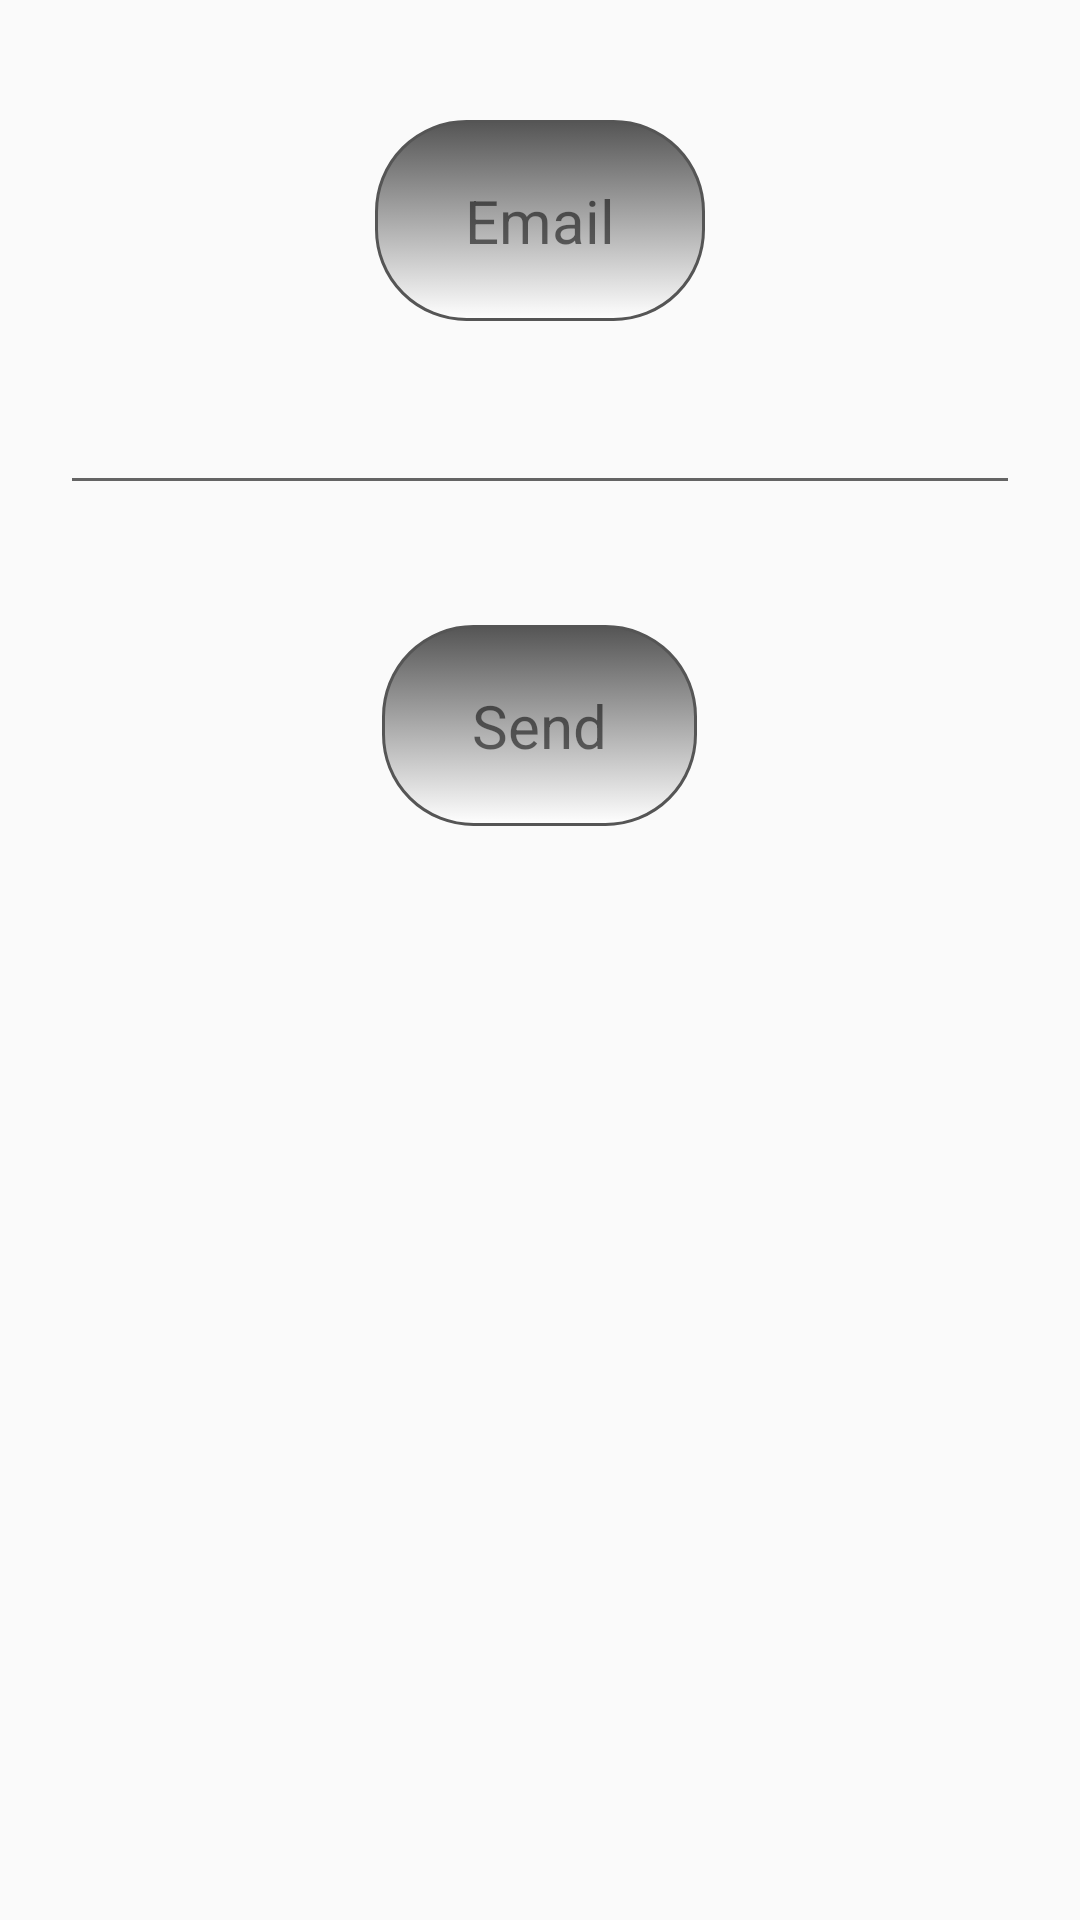

Android layout source for this screen:
<!-- AndroidManifest.xml: application theme AppTheme -->
<!-- res/layout/forgot_password_fragment.xml -->
<?xml version="1.0" encoding="utf-8"?>
<LinearLayout
    xmlns:android="http://schemas.android.com/apk/res/android"
    android:layout_width="match_parent"
    android:layout_height="wrap_content"
    android:orientation="vertical">


    <TextView
        android:layout_width="wrap_content"
        android:layout_height="wrap_content"
        android:background="@drawable/round_text_style"
        android:layout_marginTop="40dp"
        android:paddingLeft="30dp"
        android:paddingTop="20dp"
        android:paddingRight="30dp"
        android:paddingBottom="20dp"
        android:layout_gravity="center"
        android:text="Email"
        android:textSize="20sp" />

    <EditText
        android:layout_width="match_parent"
        android:layout_height="wrap_content"
        android:layout_margin="20dp"
        />


    <TextView
        android:layout_width="wrap_content"
        android:layout_height="wrap_content"
        android:layout_gravity="center"
        android:textSize="20sp"
        android:text="Send"
        android:background="@drawable/round_text_style"
        android:layout_marginTop="20dp"
        android:paddingLeft="30dp"
        android:paddingRight="30dp"
        android:paddingTop="20dp"
        android:paddingBottom="20dp"
        />



</LinearLayout>
<!-- resources referenced by this layout -->
<resources>
  <!-- drawable round_text_style (drawable) -->
  <?xml version="1.0" encoding="utf-8"?>
  <selector xmlns:android="http://schemas.android.com/apk/res/android">
      <item>
          <shape android:shape="rectangle"  >
              <corners android:radius="30dip" />
              <stroke android:width="1dip" android:color="#555555" />
              <gradient android:angle="-90" android:startColor="#555555" android:endColor="#ffffff" />
          </shape>
      </item>
  </selector>
  <style name="AppTheme" parent="Theme.AppCompat.Light.DarkActionBar">
          
          <item name="actionBarStyle">@style/MyActionBar</item>
  
          
          <item name="colorPrimary">@color/skyblue</item>
          <item name="colorPrimaryDark">@color/colorPrimaryDark</item>
          <item name="colorAccent">@color/colorAccent</item>
          <item name="android:homeAsUpIndicator">@drawable/ic_arrow_back_black_24dp</item>
  
      </style>
  <style name="MyActionBar" parent="@style/Widget.AppCompat.ActionBar.Solid">
          <item name="titleTextStyle">@style/MyTitleTextStyle</item>
      </style>
  <color name="skyblue">#81d4fa</color>
  <color name="colorPrimaryDark">#303F9F</color>
  <color name="colorAccent">#FF4081</color>
  <!-- drawable ic_arrow_back_black_24dp (drawable) -->
  <vector android:height="24dp" android:tint="#04B0A9"
      android:viewportHeight="24.0" android:viewportWidth="24.0"
      android:width="24dp" xmlns:android="http://schemas.android.com/apk/res/android">
      <path android:fillColor="#FF000000" android:pathData="M20,11H7.83l5.59,-5.59L12,4l-8,8 8,8 1.41,-1.41L7.83,13H20v-2z"/>
  </vector>
  <style name="MyTitleTextStyle" parent="@style/TextAppearance.AppCompat.Widget.ActionBar.Title">
          <item name="android:textColor">@color/greyScale</item>
  
      </style>
  <color name="greyScale">#747d87</color>
</resources>
